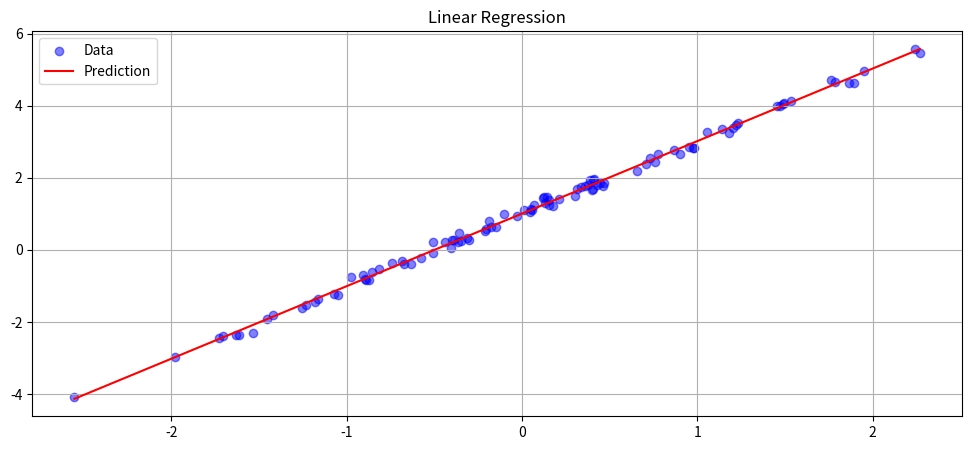

This figure's Python source:
#!/usr/bin/env nix-shell
#!nix-shell -i python -p "python3.withPackages(ps: with ps; [ numpy matplotlib ])"

from typing import cast
import numpy as np
import numpy.typing as npt
import matplotlib.pyplot as plt


class LinearRegression:
    """
    Prediction model:
    𝐲 = 𝑿𝛃 + ε

    Loss function (Mean Squared Error):
    L(𝛃, ε) = ∑ (y_pred - y)² / m
            = ∑ (𝐱𝛃 + ε - y)² / m

    where:
    - n: number of features
    - m: number of samples
    - 𝑿 ∈ ℝᵐⁿ: input features
    - 𝐲 ∈ ℝᵐ: target variable
    - 𝛃 ∈ ℝⁿ: weights
    - ε ∈ ℝ: bias
    """

    η: float
    n_iterations: int
    β: npt.NDArray[np.float64] | None
    ε: float | None

    def __init__(self, η: float = 0.01, n_iterations: int = 1000):
        self.η = η
        self.n_iterations = n_iterations
        self.β = None
        self.ε = None

    def fit(self, X: npt.NDArray[np.float64], y: npt.NDArray[np.float64]):
        m, n = X.shape

        β = np.zeros(n)
        ε = 0.0

        for iteration in range(self.n_iterations):
            y_pred: float = np.dot(X, β) + ε

            dβ = (1 / m) * np.dot(X.T, y_pred - y)
            dε = (1 / m) * cast(float, np.sum(y_pred - y))

            β -= self.η * dβ
            ε -= self.η * dε

            if iteration % 100 == 0:
                mse = np.mean((y_pred - y) ** 2)
                print(f"Iteration {iteration}: MSE = {mse:.6f}, β = {β}, ε = {ε}")

        self.β = β
        self.ε = ε

    def predict(self, X: npt.NDArray[np.float64]) -> npt.NDArray[np.float64]:
        if self.β is None or self.ε is None:
            raise ValueError("Model has been not trained yet")
        return np.dot(X, self.β) + self.ε


def main():
    np.random.seed(0)

    β_true = 2.0
    ε_true = 1.0

    X_data = np.random.randn(100, 1)
    y_data = cast(
        npt.NDArray[np.float64],
        β_true * np.squeeze(X_data) + ε_true + 0.1 * np.random.randn(100),
    )

    linear_reg = LinearRegression()
    linear_reg.fit(X=X_data, y=y_data)

    X_pred = cast(
        npt.NDArray[np.float64],
        np.reshape(
            np.linspace(start=X_data.min(), stop=X_data.max(), num=100),
            (-1, 1),
        ),
    )
    y_pred = linear_reg.predict(X=X_pred)

    _, ax = plt.subplots(nrows=1, ncols=1, figsize=(12, 5))

    ax.set_title(label="Linear Regression")
    ax.grid(visible=True)

    ax.scatter(X_data, y_data, color="blue", alpha=0.5, label="Data")
    ax.plot(X_pred, y_pred, color="red", label="Prediction")

    ax.legend()

    plt.show()


if __name__ == "__main__":
    main()
